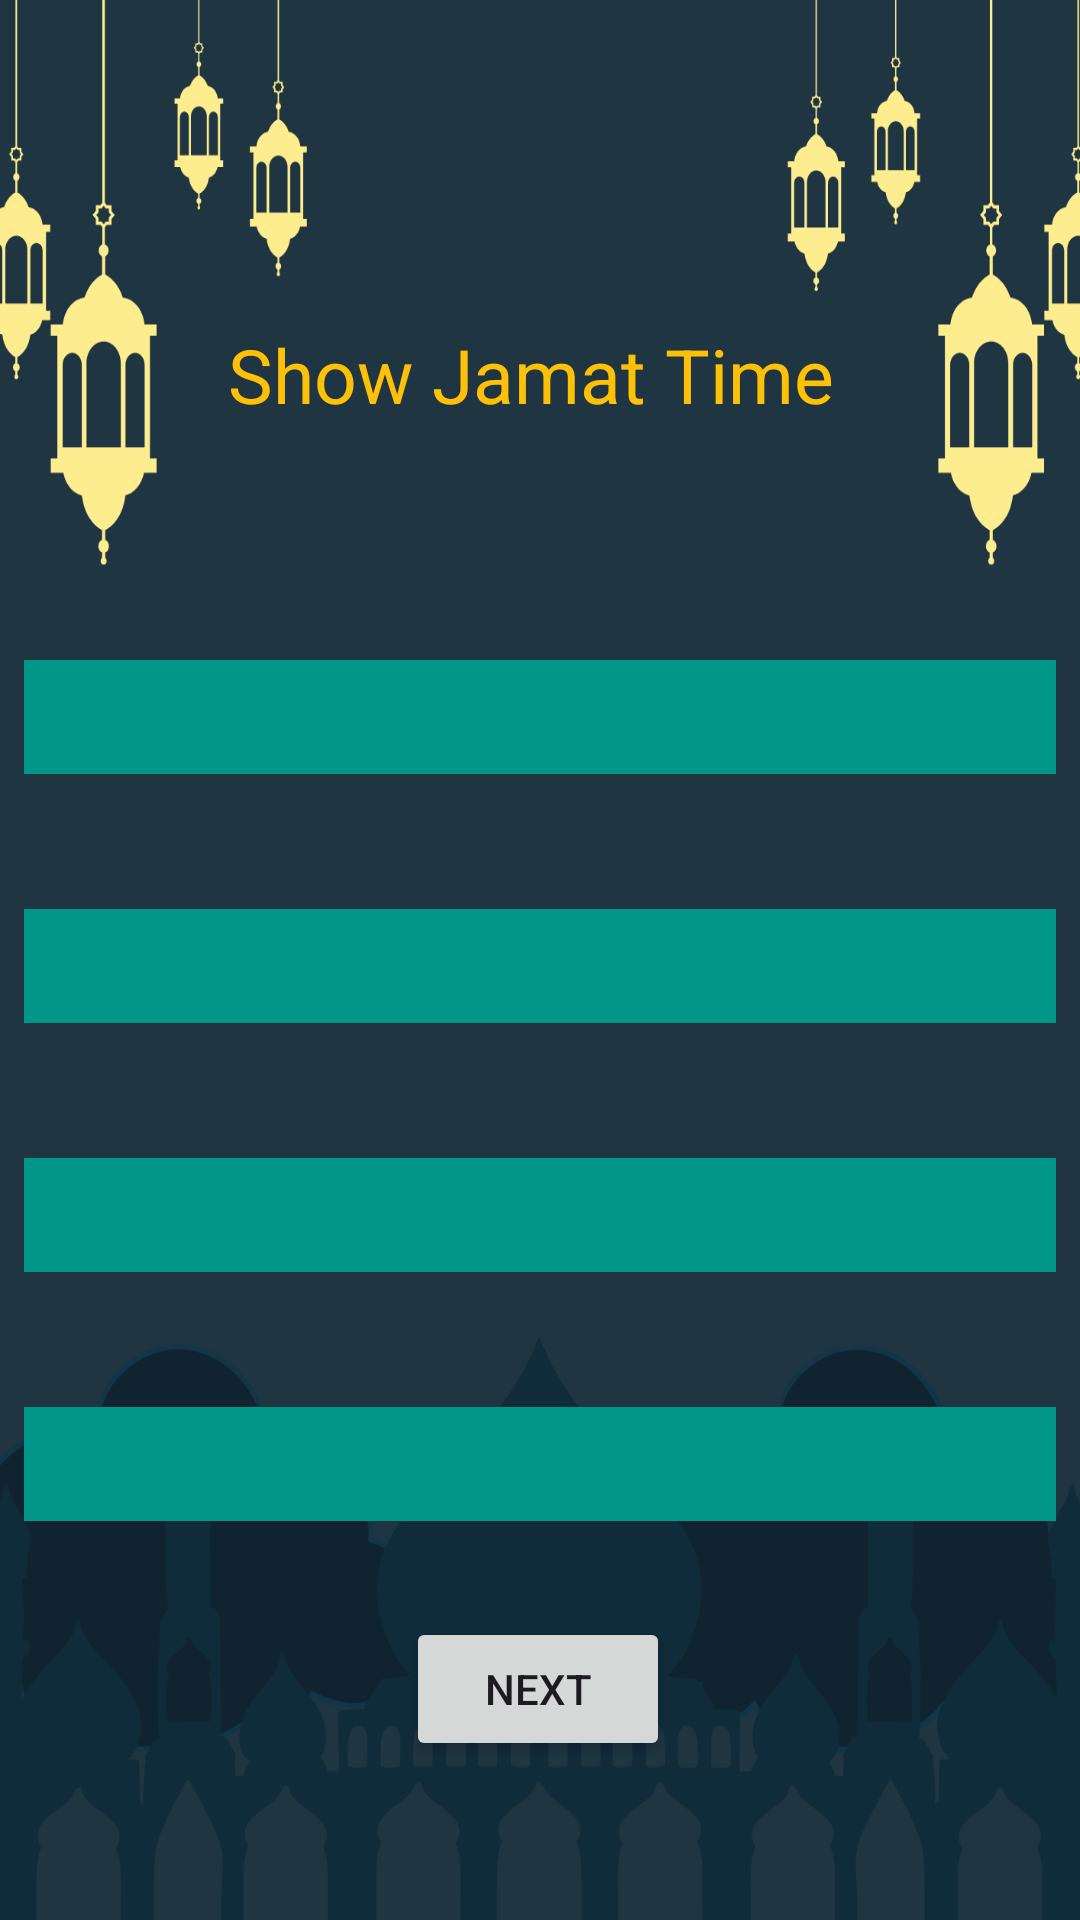

Here is an Android app screen rendered from its layout file. Give the layout XML and the strings, colors and styles it references.
<!-- AndroidManifest.xml: application theme Theme.IslamicHub -->
<!-- res/layout/fragment_settings.xml -->
<?xml version="1.0" encoding="utf-8"?>
<androidx.constraintlayout.widget.ConstraintLayout xmlns:android="http://schemas.android.com/apk/res/android"
    xmlns:app="http://schemas.android.com/apk/res-auto"
    xmlns:tools="http://schemas.android.com/tools"
    android:layout_width="match_parent"
    android:layout_height="match_parent"
    android:background="@drawable/show_jamat_time_bg"
    tools:context=".Show_Jamat_Time">


    <LinearLayout
        android:id="@+id/country_container"
        android:layout_width="344dp"
        android:layout_height="38dp"
        android:layout_marginTop="220dp"

        android:background="#009688"
        android:gravity="center_vertical"
        android:orientation="horizontal"
        app:layout_constraintEnd_toEndOf="parent"
        app:layout_constraintHorizontal_bias="0.492"
        app:layout_constraintStart_toStartOf="parent"
        app:layout_constraintTop_toTopOf="parent">

        <Spinner
            android:id="@+id/country_name"

            android:layout_width="344dp"
            android:layout_height="38dp"
            android:layout_weight="1"
            android:background="@android:drawable/btn_dropdown"
            android:backgroundTint="#009688"
            android:paddingStart="8dp"
            android:paddingEnd="8dp"
            android:spinnerMode="dropdown" />
    </LinearLayout>

    <LinearLayout
        android:id="@+id/distric_container"
        android:layout_width="344dp"
        android:layout_height="38dp"
        android:background="#009688"
        android:layout_marginTop="45dp"
        android:gravity="center_vertical"
        android:orientation="horizontal"
        app:layout_constraintEnd_toEndOf="parent"

        app:layout_constraintHorizontal_bias="0.492"
        app:layout_constraintStart_toStartOf="parent"
        app:layout_constraintTop_toBottomOf="@+id/country_container"
        tools:ignore="DuplicateIds">


        <Spinner
            android:id="@+id/District_Name"
            android:layout_width="344dp"
            android:layout_height="38dp"
            android:layout_weight="1"
            android:background="@android:drawable/btn_dropdown"
            android:backgroundTint="#009688"
            android:hint="Select District"
            android:paddingStart="8dp"
            android:paddingEnd="8dp"
            android:spinnerMode="dropdown" />
    </LinearLayout>

    <LinearLayout
        android:id="@+id/upazil_container"
        android:layout_width="344dp"
        android:layout_height="38dp"
        android:background="#009688"
        android:layout_marginTop="45dp"
        android:gravity="center_vertical"
        android:orientation="horizontal"
        app:layout_constraintEnd_toEndOf="parent"
        app:layout_constraintHorizontal_bias="0.492"
        app:layout_constraintStart_toStartOf="parent"
        app:layout_constraintTop_toBottomOf="@+id/distric_container">

        <Spinner
            android:id="@+id/Upazila_Name"
            android:layout_width="344dp"
            android:layout_height="38dp"
            android:layout_weight="1"
            android:background="@android:drawable/btn_dropdown"
            android:backgroundTint="#009688"
            android:hint="Select Upazila"
            android:paddingStart="8dp"
            android:paddingEnd="8dp"
            android:spinnerMode="dropdown" />
    </LinearLayout>

    <LinearLayout
        android:id="@+id/linearLayout2"
        android:layout_width="344dp"
        android:layout_height="38dp"
        android:background="#009688"
        android:layout_marginTop="45dp"
        android:gravity="center_vertical"
        android:orientation="horizontal"
        app:layout_constraintEnd_toEndOf="parent"
        app:layout_constraintHorizontal_bias="0.492"
        app:layout_constraintStart_toStartOf="parent"
        app:layout_constraintTop_toBottomOf="@+id/upazil_container">

        <Spinner
            android:id="@+id/Mosque_Name"
            android:layout_width="344dp"
            android:layout_height="38dp"
            android:layout_weight="1"
            android:background="@android:drawable/btn_dropdown"
            android:backgroundTint="#009688"
            android:hint="Select Mosque"
            android:paddingStart="8dp"
            android:paddingEnd="8dp"
            android:spinnerMode="dropdown" />
    </LinearLayout>

    <Button
        android:id="@+id/get_button"
        android:layout_width="wrap_content"
        android:layout_height="wrap_content"

        android:layout_marginTop="32dp"
        android:text="Next"
        app:layout_constraintEnd_toEndOf="parent"
        app:layout_constraintHorizontal_bias="0.498"
        app:layout_constraintStart_toStartOf="parent"
        app:layout_constraintTop_toBottomOf="@+id/linearLayout2" />




































































    <TextView
        android:id="@+id/textView24"
        android:layout_width="220dp"
        android:layout_height="39dp"
        android:layout_marginTop="108dp"
        android:text="Show Jamat Time"
        android:textColor="#FFC107"
        android:textSize="25sp"
        app:layout_constraintEnd_toEndOf="parent"
        app:layout_constraintHorizontal_bias="0.544"
        app:layout_constraintStart_toStartOf="parent"
        app:layout_constraintTop_toTopOf="parent" /><![CDATA[

    //app:layout_constraintTop_toBottomOf="@+id/insert_mosque"
        tools:layout_editor_absoluteX="132dp" />


]]>
</androidx.constraintlayout.widget.ConstraintLayout>
<!-- resources referenced by this layout -->
<resources>
  <!-- drawable baseline_sync_24 (drawable) -->
  <vector android:height="24dp" android:tint="#FFEB3B"
      android:viewportHeight="24" android:viewportWidth="24"
      android:width="24dp" xmlns:android="http://schemas.android.com/apk/res/android">
      <path android:fillColor="@android:color/white" android:pathData="M12,4L12,1L8,5l4,4L12,6c3.31,0 6,2.69 6,6 0,1.01 -0.25,1.97 -0.7,2.8l1.46,1.46C19.54,15.03 20,13.57 20,12c0,-4.42 -3.58,-8 -8,-8zM12,18c-3.31,0 -6,-2.69 -6,-6 0,-1.01 0.25,-1.97 0.7,-2.8L5.24,7.74C4.46,8.97 4,10.43 4,12c0,4.42 3.58,8 8,8v3l4,-4 -4,-4v3z"/>
  </vector>
  <!-- drawable show_jamat_time_bg: png bitmap (drawable, 78776 bytes) -->
  <style name="Theme.IslamicHub" parent="Base.Theme.IslamicHub" />
  <style name="Base.Theme.IslamicHub" parent="Theme.Material3.DayNight.NoActionBar">
          
          
      </style>
</resources>
